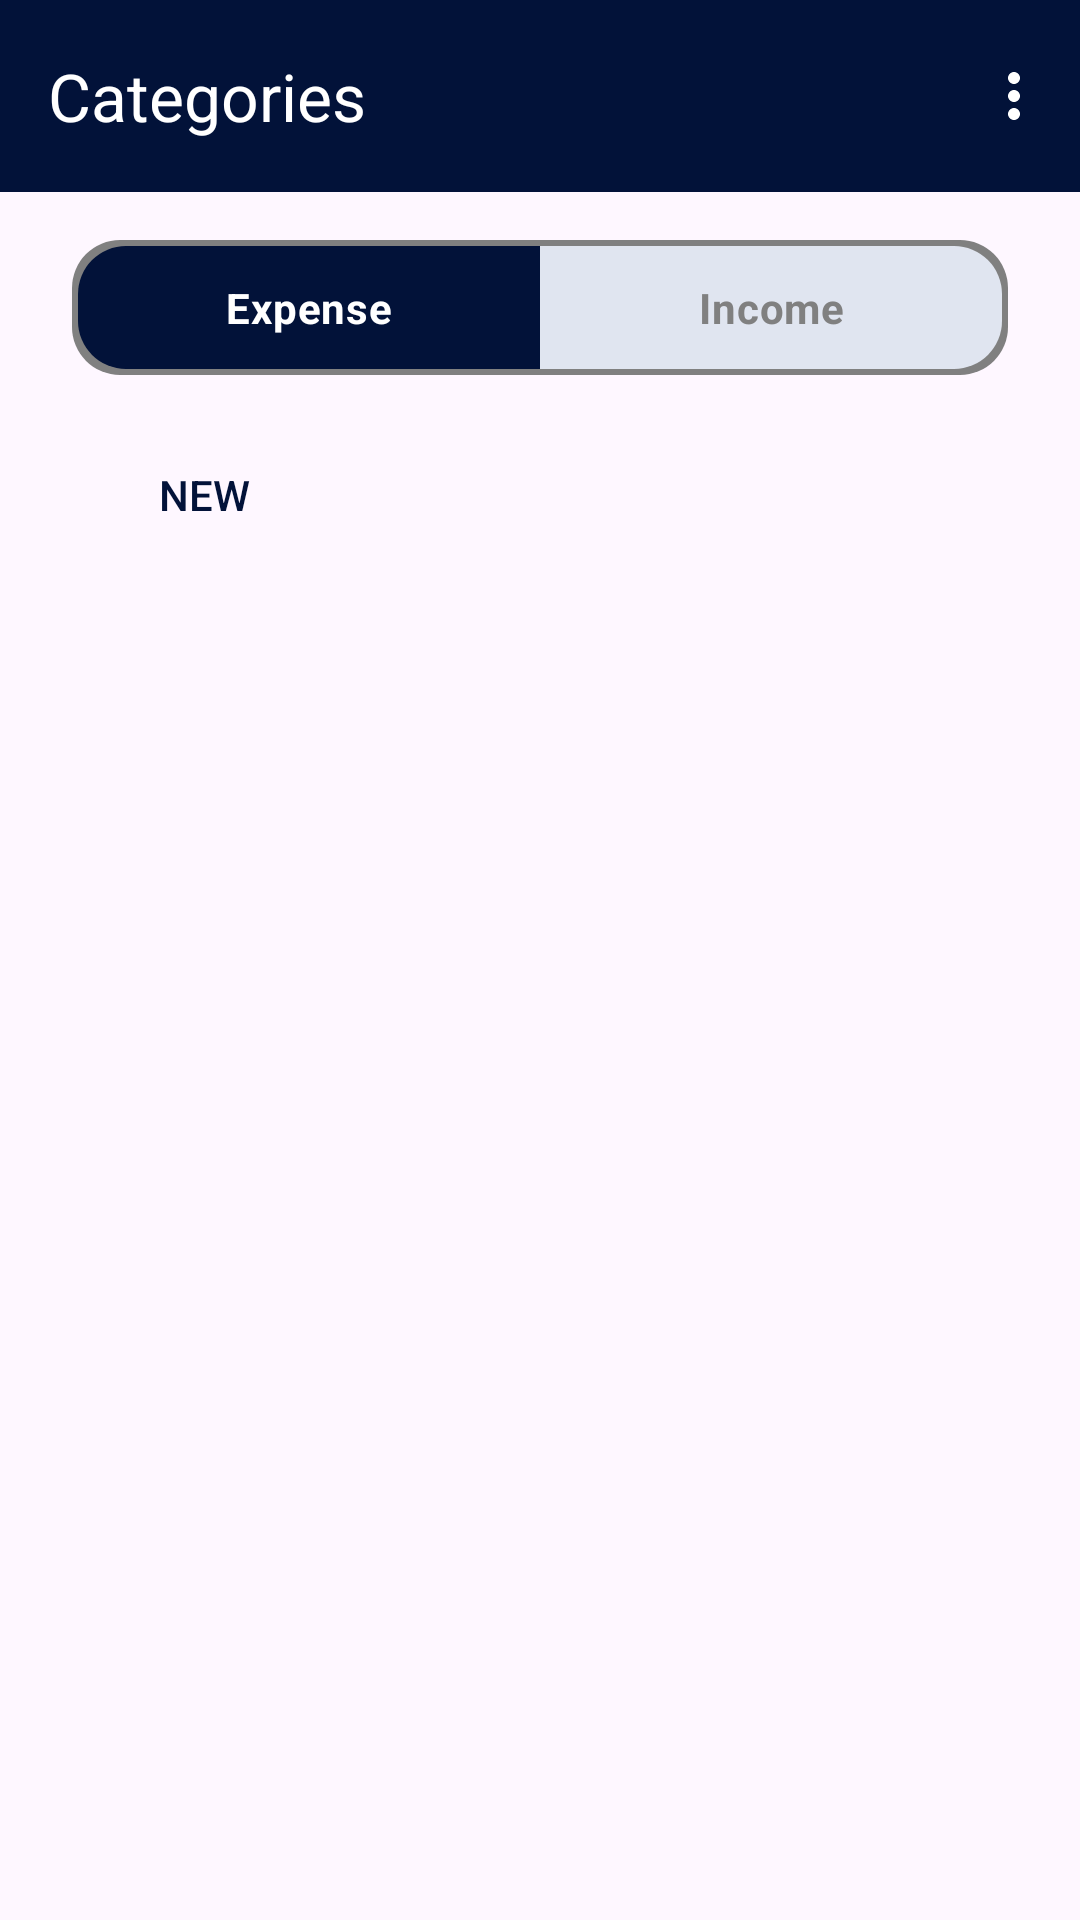

Layout XML and referenced resources for this Android screen:
<!-- AndroidManifest.xml: application theme Theme.Trakit -->
<!-- res/layout/fragment_category.xml -->
<?xml version="1.0" encoding="utf-8"?>
<FrameLayout xmlns:android="http://schemas.android.com/apk/res/android"
    xmlns:app="http://schemas.android.com/apk/res-auto"
    xmlns:tools="http://schemas.android.com/tools"
    android:layout_width="match_parent"
    android:layout_height="match_parent"
    tools:context=".mainfragments.CategoryFragment">

    <androidx.constraintlayout.widget.ConstraintLayout
        android:layout_width="match_parent"
        android:layout_height="match_parent">

        
        <com.google.android.material.appbar.MaterialToolbar
            android:id="@+id/topAppBar"
            android:layout_width="0dp"
            android:layout_height="?attr/actionBarSize"
            android:background="@color/base"
            app:layout_constraintEnd_toEndOf="parent"
            app:layout_constraintStart_toStartOf="parent"
            app:layout_constraintTop_toTopOf="parent"
            app:menu="@menu/menu_main"
            app:title="@string/catList_top_nav_bar"
            app:titleTextColor="@color/white" />

        
        <RadioGroup
            android:id="@+id/radioGroup"
            android:layout_width="0dp"
            android:layout_height="45dp"
            android:layout_marginStart="24dp"
            android:layout_marginTop="16dp"
            android:layout_marginEnd="24dp"
            android:background="@drawable/segmented_background"
            android:orientation="horizontal"
            android:padding="2dp"
            app:layout_constraintEnd_toEndOf="parent"
            app:layout_constraintStart_toStartOf="parent"
            app:layout_constraintTop_toBottomOf="@id/topAppBar">

            <RadioButton
                android:id="@+id/expenseButton"
                android:layout_width="0dp"
                android:layout_height="match_parent"
                android:layout_weight="1"
                android:background="@drawable/segmented_left_selected"
                android:button="@null"
                android:checked="true"
                android:gravity="center"
                android:text="Expense"
                android:textColor="@drawable/color"
                android:textStyle="bold" />

            <RadioButton
                android:id="@+id/incomeButton"
                android:layout_width="0dp"
                android:layout_height="match_parent"
                android:layout_weight="1"
                android:background="@drawable/segmented_right_unselected"
                android:button="@null"
                android:gravity="center"
                android:text="Income"
                android:textColor="@drawable/color"
                android:textStyle="bold" />
        </RadioGroup>

        
        <Button
            android:id="@+id/add"
            android:layout_width="wrap_content"
            android:layout_height="wrap_content"
            android:layout_marginStart="24dp"
            android:layout_marginTop="16dp"
            android:background="#00000000"
            android:gravity="center"
            android:paddingLeft="0dp"
            android:text="@string/create_new_cat"
            android:textColor="@color/base"
            app:icon="@drawable/add"
            app:iconTint="@color/base"
            app:layout_constraintBottom_toTopOf="@+id/category_list"
            app:layout_constraintStart_toStartOf="parent"
            app:layout_constraintTop_toBottomOf="@+id/radioGroup" />

        

        
        <androidx.constraintlayout.widget.Guideline
            android:id="@+id/guideline"
            android:layout_width="wrap_content"
            android:layout_height="wrap_content"
            android:orientation="horizontal"
            app:layout_constraintGuide_begin="20dp" />

        <ListView
            android:id="@+id/category_list"
            android:layout_width="0dp"
            android:layout_height="694dp"
            android:layout_marginStart="24dp"
            android:layout_marginTop="15dp"
            android:layout_marginEnd="24dp"
            app:layout_constraintEnd_toEndOf="parent"
            app:layout_constraintStart_toStartOf="parent"
            app:layout_constraintTop_toBottomOf="@+id/add" />

    </androidx.constraintlayout.widget.ConstraintLayout>

</FrameLayout>
<!-- resources referenced by this layout -->
<resources>
  <color name="base">#021239</color>
  <color name="white">#FFFFFF</color>
  <!-- drawable add: png bitmap (drawable, 661 bytes) -->
  <!-- drawable color (drawable) -->
  <?xml version="1.0" encoding="utf-8"?>
  <selector xmlns:android="http://schemas.android.com/apk/res/android">
      <item android:color="@color/white" android:state_checked="true" />
      <item android:color="@color/tint_color_deselected" android:state_checked="false" />
  </selector>
  <!-- drawable segmented_background (drawable) -->
  <?xml version="1.0" encoding="utf-8"?>
  <shape xmlns:android="http://schemas.android.com/apk/res/android">
      <solid android:color="@color/tint_color_deselected" />
      <corners android:radius="16dp" />
  </shape>
  <!-- drawable segmented_left_selected (drawable) -->
  <?xml version="1.0" encoding="utf-8"?>
  <selector xmlns:android="http://schemas.android.com/apk/res/android">
      <item android:drawable="@drawable/rounded_left_selected" android:state_checked="true" />
      <item android:drawable="@drawable/rounded_left_unselected" />
  </selector>
  <!-- drawable segmented_right_unselected (drawable) -->
  <?xml version="1.0" encoding="utf-8"?>
  <selector xmlns:android="http://schemas.android.com/apk/res/android">
      <item android:drawable="@drawable/rounded_right_selected" android:state_checked="true" />
      <item android:drawable="@drawable/rounded_right_unselected" />
  </selector>
  <string name="catList_top_nav_bar">Categories</string>
  <string name="create_new_cat">New</string>
  <style name="Theme.Trakit" parent="Base.Theme.Trakit" />
  <color name="tint_color_deselected">#808080</color>
  <!-- drawable rounded_left_selected (drawable) -->
  <?xml version="1.0" encoding="utf-8"?>
  <shape xmlns:android="http://schemas.android.com/apk/res/android">
      <solid android:color="@color/base" />
      <corners android:topLeftRadius="16dp" android:bottomLeftRadius="16dp" />
  </shape>
  <!-- drawable rounded_left_unselected (drawable) -->
  <?xml version="1.0" encoding="utf-8"?>
  <shape xmlns:android="http://schemas.android.com/apk/res/android">
      <solid android:color="@color/light_gray" />
      <corners android:topLeftRadius="16dp" android:bottomLeftRadius="16dp" />
  </shape>
  <!-- drawable rounded_right_selected (drawable) -->
  <?xml version="1.0" encoding="utf-8"?>
  <shape xmlns:android="http://schemas.android.com/apk/res/android">
      <solid android:color="@color/base" />
      <corners android:topRightRadius="16dp" android:bottomRightRadius="16dp" />
  </shape>
  <!-- drawable rounded_right_unselected (drawable) -->
  <?xml version="1.0" encoding="utf-8"?>
  <shape xmlns:android="http://schemas.android.com/apk/res/android">
      <solid android:color="@color/light_gray" />
      <corners android:topRightRadius="16dp" android:bottomRightRadius="16dp" />
  </shape>
  <style name="Base.Theme.Trakit" parent="Theme.Material3.DayNight.NoActionBar">
          
          
          <item name="colorPrimary">@color/base</item>
          <item name="android:actionOverflowButtonStyle">@style/MyActionButtonOverflow</item>
          <item name="bottomNavigationStyle">@style/Widget.MaterialComponents.BottomNavigationView</item>
      </style>
  <color name="light_gray">#E0E5F0</color>
  <style name="MyActionButtonOverflow" parent="@style/Widget.AppCompat.ActionButton.Overflow">
          <item name="android:tint">@color/white</item>
      </style>
  <style name="Widget.MaterialComponents.BottomNavigationView" parent="Widget.Design.BottomNavigationView">
          <item name="android:gravity">center</item>
          <item name="android:lines">3</item>
          <item name="android:paddingBottom">0dp</item>
      </style>
</resources>
